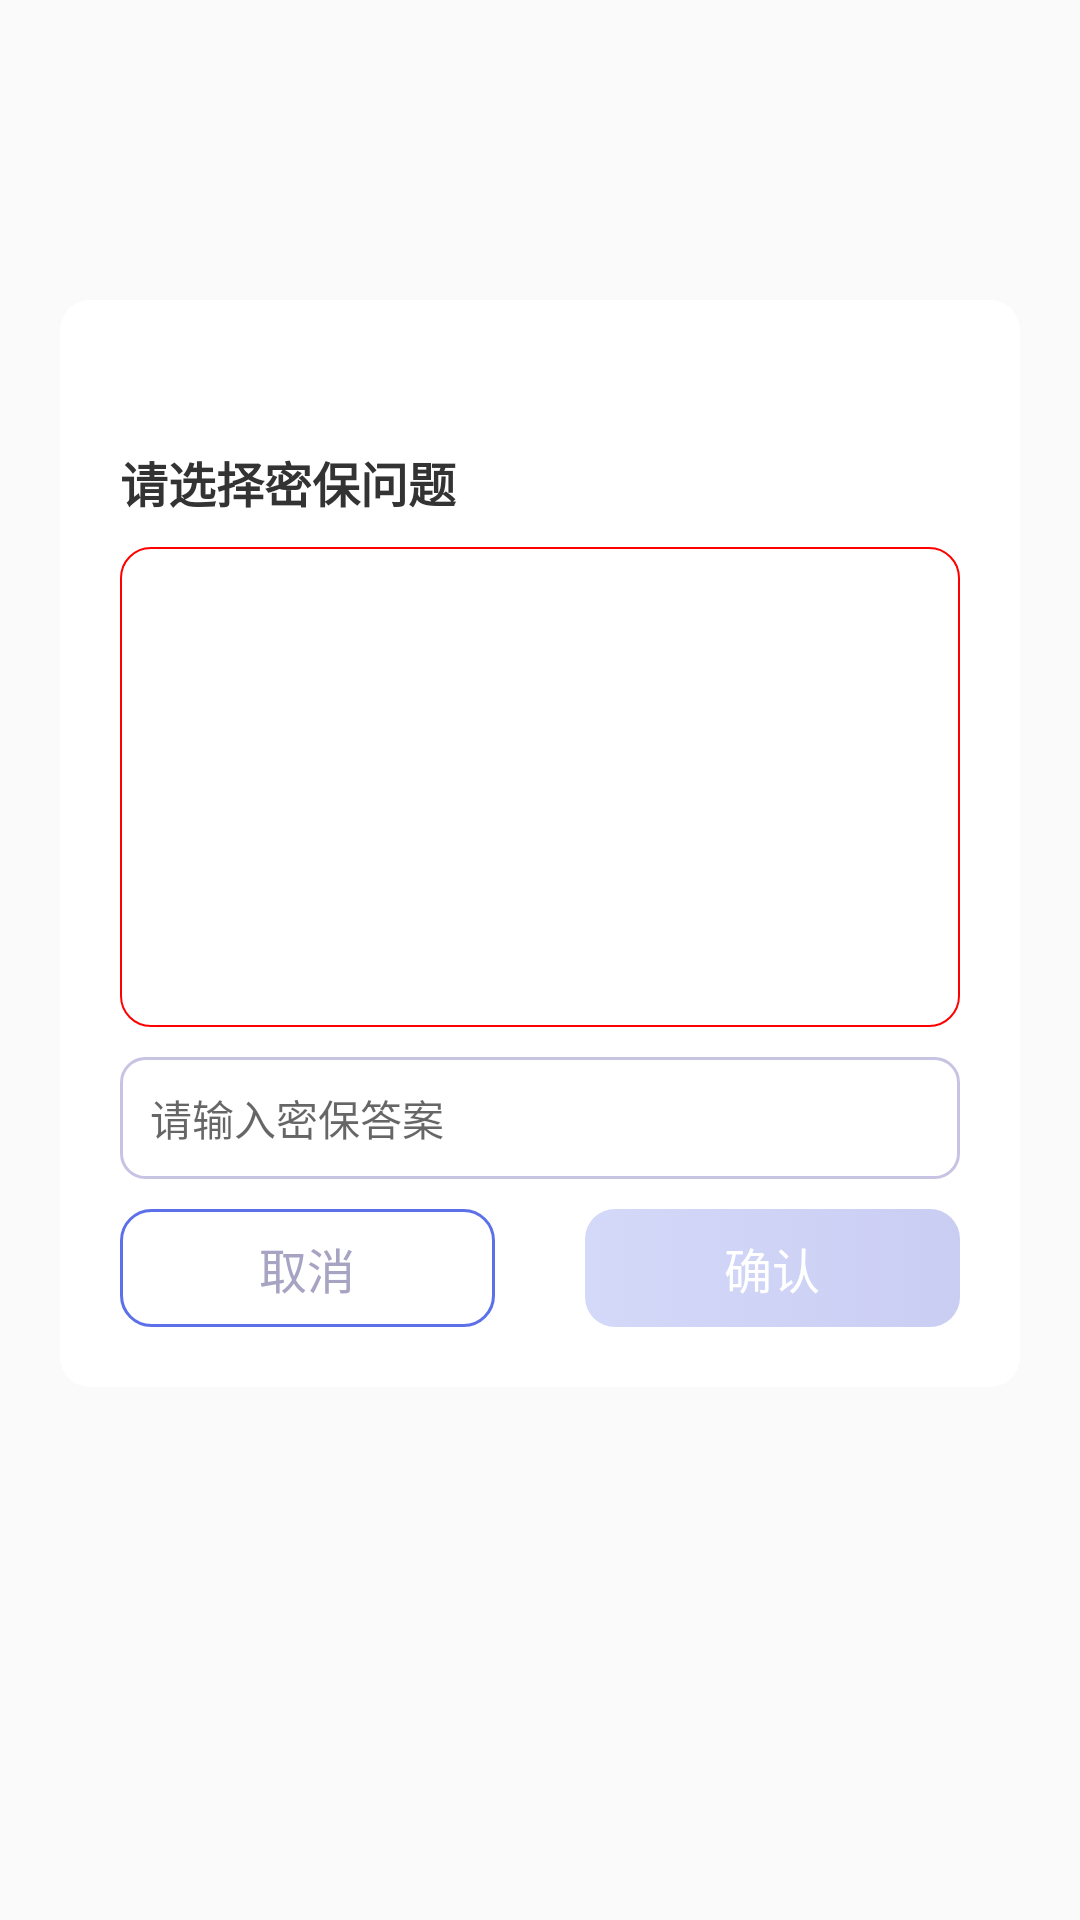

Android layout source for this screen:
<!-- AndroidManifest.xml: application theme Theme.VoiceAccounting -->
<!-- res/layout/dia_security.xml -->
<?xml version="1.0" encoding="utf-8"?>
<androidx.constraintlayout.widget.ConstraintLayout xmlns:android="http://schemas.android.com/apk/res/android"
    xmlns:app="http://schemas.android.com/apk/res-auto"
    android:layout_width="match_parent"
    android:layout_height="match_parent">

    <LinearLayout
        android:layout_width="match_parent"
        android:layout_height="wrap_content"
        android:orientation="vertical"
        android:paddingVertical="20dp"
        android:layout_marginTop="100dp"
        android:background="@drawable/bg_10_white"
        android:layout_marginHorizontal="20dp"
        app:layout_constraintTop_toTopOf="parent">

        <TextView
            android:id="@+id/tv_value"
            android:layout_width="match_parent"
            android:layout_height="wrap_content"
            android:layout_marginHorizontal="20dp"
            style="@style/BlueBoldText16"
            />
        <TextView
            android:layout_width="match_parent"
            android:layout_height="wrap_content"
            style="@style/BoldText16"
            android:layout_marginTop="10dp"
            android:text="@string/please_select_question"
            android:layout_marginHorizontal="20dp"/>

        <androidx.recyclerview.widget.RecyclerView
            android:id="@+id/rv_question"
            android:layout_width="match_parent"
            android:layout_height="160dp"
            android:layout_marginTop="10dp"
            android:layout_marginHorizontal="20dp"
            android:background="@drawable/bg_10_red"
            />

        <EditText
            android:id="@+id/et_answer"
            android:layout_width="match_parent"
            android:layout_height="wrap_content"
            style="@style/TextPrimary14"
            android:layout_marginTop="10dp"
            android:layout_marginHorizontal="20dp"
            android:hint="@string/input_security_answer"
            android:background="@drawable/bg_edit"
            android:paddingVertical="10dp"
            android:paddingHorizontal="10dp" />

        <LinearLayout
            android:layout_width="match_parent"
            android:layout_height="wrap_content"
            android:layout_marginHorizontal="20dp"
            android:layout_marginTop="10dp"
            android:orientation="horizontal">

            <TextView
                android:id="@+id/tv_cancel"
                android:layout_width="0dp"
                android:layout_weight="1"
                android:paddingVertical="8dp"
                android:text="@string/cancel"
                android:gravity="center"
                style="@style/TextPrimary16"
                android:background="@drawable/bg_cancel"
                android:layout_height="wrap_content"
                android:layout_marginEnd="30dp"/>

            <TextView
                android:id="@+id/tv_confirm"
                android:layout_width="0dp"
                android:layout_weight="1"
                android:paddingVertical="8dp"
                android:gravity="center"
                android:text="@string/confirm"
                android:enabled="false"
                style="@style/TextWhite16"
                android:background="@drawable/bg_confirm"
                android:layout_height="wrap_content" />
        </LinearLayout>

    </LinearLayout>

</androidx.constraintlayout.widget.ConstraintLayout>
<!-- resources referenced by this layout -->
<resources>
  <!-- drawable bg_10_red (drawable) -->
  <?xml version="1.0" encoding="utf-8"?>
  <shape xmlns:android="http://schemas.android.com/apk/res/android"
      android:shape="rectangle">
      <corners android:radius="10dp" />
      <solid android:color="#FFFFFF" />
      <stroke android:width="0.5dp" android:color="#FF0000"/>
  </shape>
  <!-- drawable bg_10_white (drawable) -->
  <?xml version="1.0" encoding="utf-8"?>
  <shape xmlns:android="http://schemas.android.com/apk/res/android"
      android:shape="rectangle">
      <corners android:radius="10dp" />
      <solid android:color="#FFF" />
  </shape>
  <!-- drawable bg_cancel (drawable) -->
  <?xml version="1.0" encoding="utf-8"?>
  <shape xmlns:android="http://schemas.android.com/apk/res/android"
      android:shape="rectangle">
      <corners android:radius="10dp" />
      <stroke android:width="1dp" android:color="#5C70E9" />
  </shape>
  <!-- drawable bg_confirm (drawable) -->
  <?xml version="1.0" encoding="utf-8"?>
  <selector xmlns:android="http://schemas.android.com/apk/res/android">
      <item android:state_enabled="true">
          <shape android:shape="rectangle">
              <corners android:radius="10dp" />
              <gradient android:startColor="#5C70E9" android:endColor="#3945D0"/>
          </shape>
      </item>
  
      <item android:state_enabled="false">
          <shape android:shape="rectangle">
              <corners android:radius="10dp" />
              <gradient android:startColor="#445C70E9" android:endColor="#443945D0"/>
          </shape>
      </item>
  
  </selector>
  <!-- drawable bg_edit (drawable) -->
  <?xml version="1.0" encoding="utf-8"?>
  <selector xmlns:android="http://schemas.android.com/apk/res/android">
      <item android:state_enabled="true">
          <shape android:shape="rectangle">
              <corners android:radius="8dp" />
              <stroke android:color="@color/light_blue" android:width="1dp"/>
          </shape>
      </item>
  
      <item android:state_enabled="false">
          <shape android:shape="rectangle">
              <corners android:radius="8dp" />
              <stroke android:color="@color/disable_line_color" android:width="1dp"/>
          </shape>
      </item>
  </selector>
  <string name="cancel">取消</string>
  <string name="confirm">确认</string>
  <string name="input_security_answer">请输入密保答案</string>
  <string name="please_select_question">请选择密保问题</string>
  <style name="BlueBoldText16">
          <item name="android:textSize">14sp</item>
          <item name="android:textStyle">bold</item>
          <item name="android:textColor">#3945D0</item>
      </style>
  <style name="BoldText16">
          <item name="android:textStyle">bold</item>
          <item name="android:textSize">16sp</item>
          <item name="android:textColor">#333333</item>
      </style>
  <style name="TextPrimary14">
          <item name="android:textSize">14sp</item>
          <item name="android:textColor">@color/primary_color</item>
      </style>
  <style name="TextPrimary16">
          <item name="android:textSize">16sp</item>
          <item name="android:textColor">@color/primary_color</item>
      </style>
  <style name="TextWhite16">
          <item name="android:textSize">16sp</item>
          <item name="android:textColor">@color/white</item>
      </style>
  <style name="Theme.VoiceAccounting" parent="Base.Theme.VoiceAccounting" />
  <color name="light_blue">#C7C3E3</color>
  <color name="disable_line_color">#999999</color>
  <color name="primary_color">#A7A3C3</color>
  <color name="white">#FFFFFFFF</color>
  <style name="Base.Theme.VoiceAccounting" parent="Theme.MaterialComponents.DayNight.NoActionBar.Bridge">
          
          <item name="colorOnPrimary">@android:color/transparent</item>
          <item name="android:statusBarColor">@android:color/transparent</item>
          <item name="android:windowTranslucentNavigation">true</item>
          
      </style>
</resources>
